Run: headless pygame with SDL's dummy video driver; simulated clock (each Clock.tick advances the game by its frame time, no real sleeping); random seed 0; keys injected as events and as key.get_pressed() state; no mouse input; restart key R tapped at the start of phases 3 and 4.
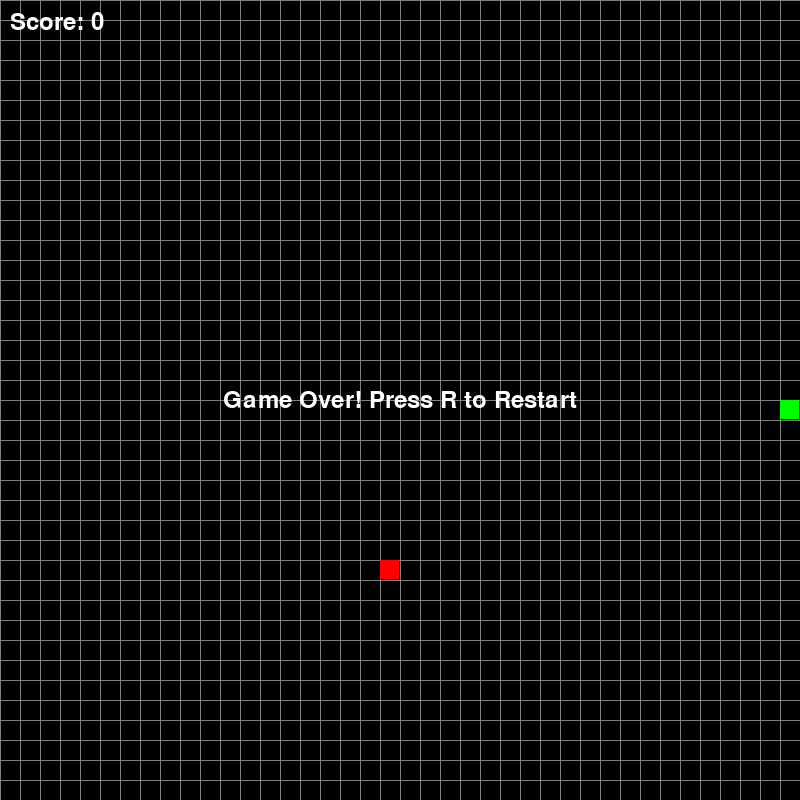
Frame 1 of 4 · flips 1–60 · no input
Frame 2 of 4 · flips 61–180 · tapped SPACE, RETURN · held RIGHT (→), D · screen unchanged from frame 1, image omitted
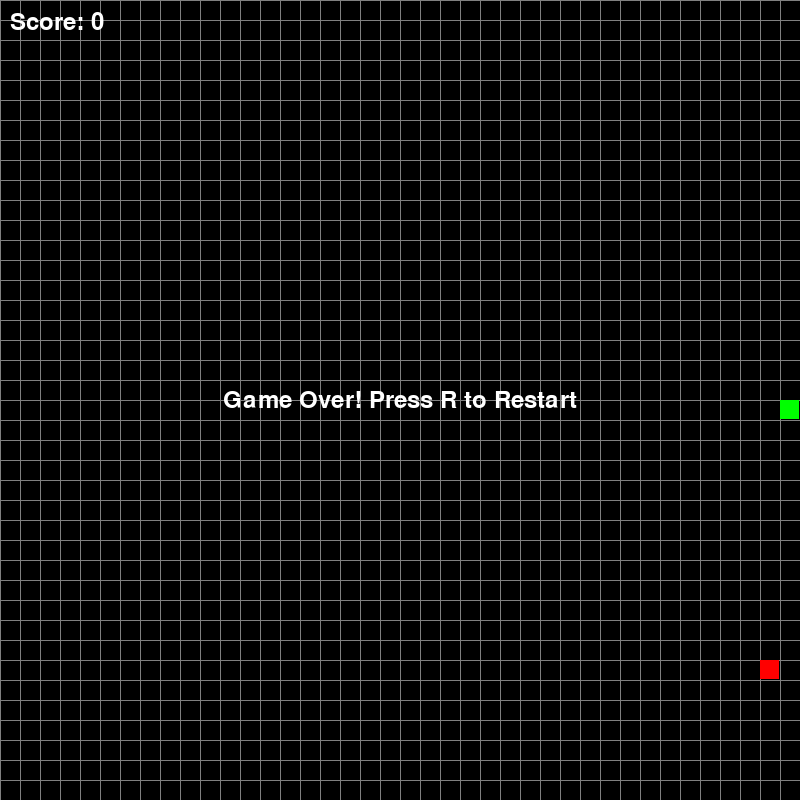
Frame 3 of 4 · flips 181–300 · tapped R · held DOWN (↓), S
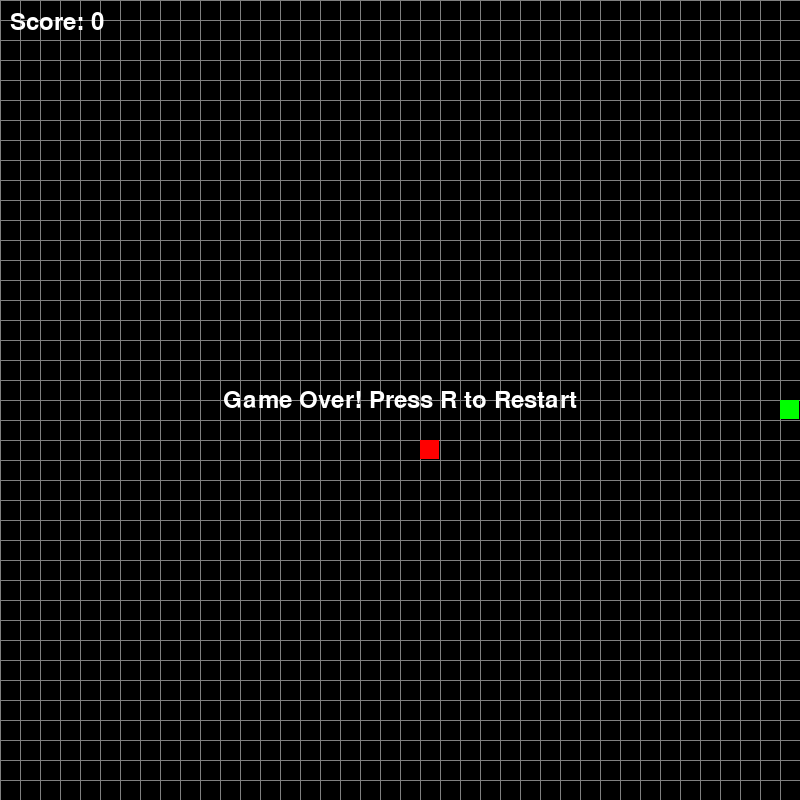
Frame 4 of 4 · flips 301–420 · tapped R · held LEFT (←), A, UP (↑), W

The pygame program that drew these frames:

import pygame
import random
import sys
from enum import Enum

# Initialize Pygame
pygame.init()

# Constants
WINDOW_SIZE = 800
GRID_SIZE = 20
GRID_COUNT = WINDOW_SIZE // GRID_SIZE
FPS = 10

# Validate constants
if WINDOW_SIZE % GRID_SIZE != 0:
    raise ValueError(f"WINDOW_SIZE ({WINDOW_SIZE}) must be divisible by GRID_SIZE ({GRID_SIZE})")

# Colors
BLACK = (0, 0, 0)
WHITE = (255, 255, 255)
GREEN = (0, 255, 0)
RED = (255, 0, 0)
GRAY = (128, 128, 128)

class Direction(Enum):
    UP = 1
    DOWN = 2
    LEFT = 3
    RIGHT = 4

class SnakeGame:
    def __init__(self):
        self.screen = pygame.display.set_mode((WINDOW_SIZE, WINDOW_SIZE))
        pygame.display.set_caption("Snake Game")
        self.clock = pygame.time.Clock()
        self.font = pygame.font.Font(None, 36)
        self.reset_game()

    def reset_game(self):
        self.snake = [(GRID_COUNT // 2, GRID_COUNT // 2)]
        self.direction = Direction.RIGHT
        self.food = self.spawn_food()
        self.score = 0
        self.game_over = False

    def spawn_food(self):
        # Get all available positions
        available_positions = []
        for x in range(GRID_COUNT):
            for y in range(GRID_COUNT):
                pos = (x, y)
                if pos not in self.snake:
                    available_positions.append(pos)

        # If no positions available (shouldn't happen in practice), return a random position
        if not available_positions:
            return (random.randint(0, GRID_COUNT - 1), random.randint(0, GRID_COUNT - 1))

        return random.choice(available_positions)

    def handle_input(self):
        for event in pygame.event.get():
            if event.type == pygame.QUIT:
                pygame.quit()
                sys.exit()
            elif event.type == pygame.KEYDOWN:
                if event.key == pygame.K_r and self.game_over:
                    self.reset_game()
                elif not self.game_over:
                    if event.key == pygame.K_UP and self.direction != Direction.DOWN:
                        self.direction = Direction.UP
                    elif event.key == pygame.K_DOWN and self.direction != Direction.UP:
                        self.direction = Direction.DOWN
                    elif event.key == pygame.K_LEFT and self.direction != Direction.RIGHT:
                        self.direction = Direction.LEFT
                    elif event.key == pygame.K_RIGHT and self.direction != Direction.LEFT:
                        self.direction = Direction.RIGHT

    def update(self):
        if self.game_over:
            return

        # Get the current head position
        head_x, head_y = self.snake[0]

        # Update head position based on direction
        if self.direction == Direction.UP:
            head_y -= 1
        elif self.direction == Direction.DOWN:
            head_y += 1
        elif self.direction == Direction.LEFT:
            head_x -= 1
        elif self.direction == Direction.RIGHT:
            head_x += 1

        # Check for collisions with walls
        if head_x < 0 or head_x >= GRID_COUNT or head_y < 0 or head_y >= GRID_COUNT:
            self.game_over = True
            return

        # Check for collisions with self
        new_head = (head_x, head_y)
        # Only check collision with body (excluding tail since it will move)
        if new_head in self.snake[1:-1]:
            self.game_over = True
            return

        # Add new head
        self.snake.insert(0, new_head)

        # Check if food is eaten
        if new_head == self.food:
            self.score += 1
            self.food = self.spawn_food()
        else:
            self.snake.pop()

    def draw(self):
        self.screen.fill(BLACK)

        # Draw grid lines
        for i in range(GRID_COUNT):
            pygame.draw.line(self.screen, GRAY, (i * GRID_SIZE, 0), (i * GRID_SIZE, WINDOW_SIZE))
            pygame.draw.line(self.screen, GRAY, (0, i * GRID_SIZE), (WINDOW_SIZE, i * GRID_SIZE))

        # Draw snake
        for segment in self.snake:
            pygame.draw.rect(self.screen, GREEN,
                           (segment[0] * GRID_SIZE, segment[1] * GRID_SIZE, GRID_SIZE - 1, GRID_SIZE - 1))

        # Draw food
        pygame.draw.rect(self.screen, RED,
                        (self.food[0] * GRID_SIZE, self.food[1] * GRID_SIZE, GRID_SIZE - 1, GRID_SIZE - 1))

        # Draw score
        score_text = self.font.render(f'Score: {self.score}', True, WHITE)
        self.screen.blit(score_text, (10, 10))

        # Draw game over message
        if self.game_over:
            game_over_text = self.font.render('Game Over! Press R to Restart', True, WHITE)
            text_rect = game_over_text.get_rect(center=(WINDOW_SIZE // 2, WINDOW_SIZE // 2))
            self.screen.blit(game_over_text, text_rect)

        pygame.display.flip()

    def run(self):
        while True:
            self.handle_input()
            self.update()
            self.draw()
            self.clock.tick(FPS)

if __name__ == "__main__":
    game = SnakeGame()
    game.run() 
